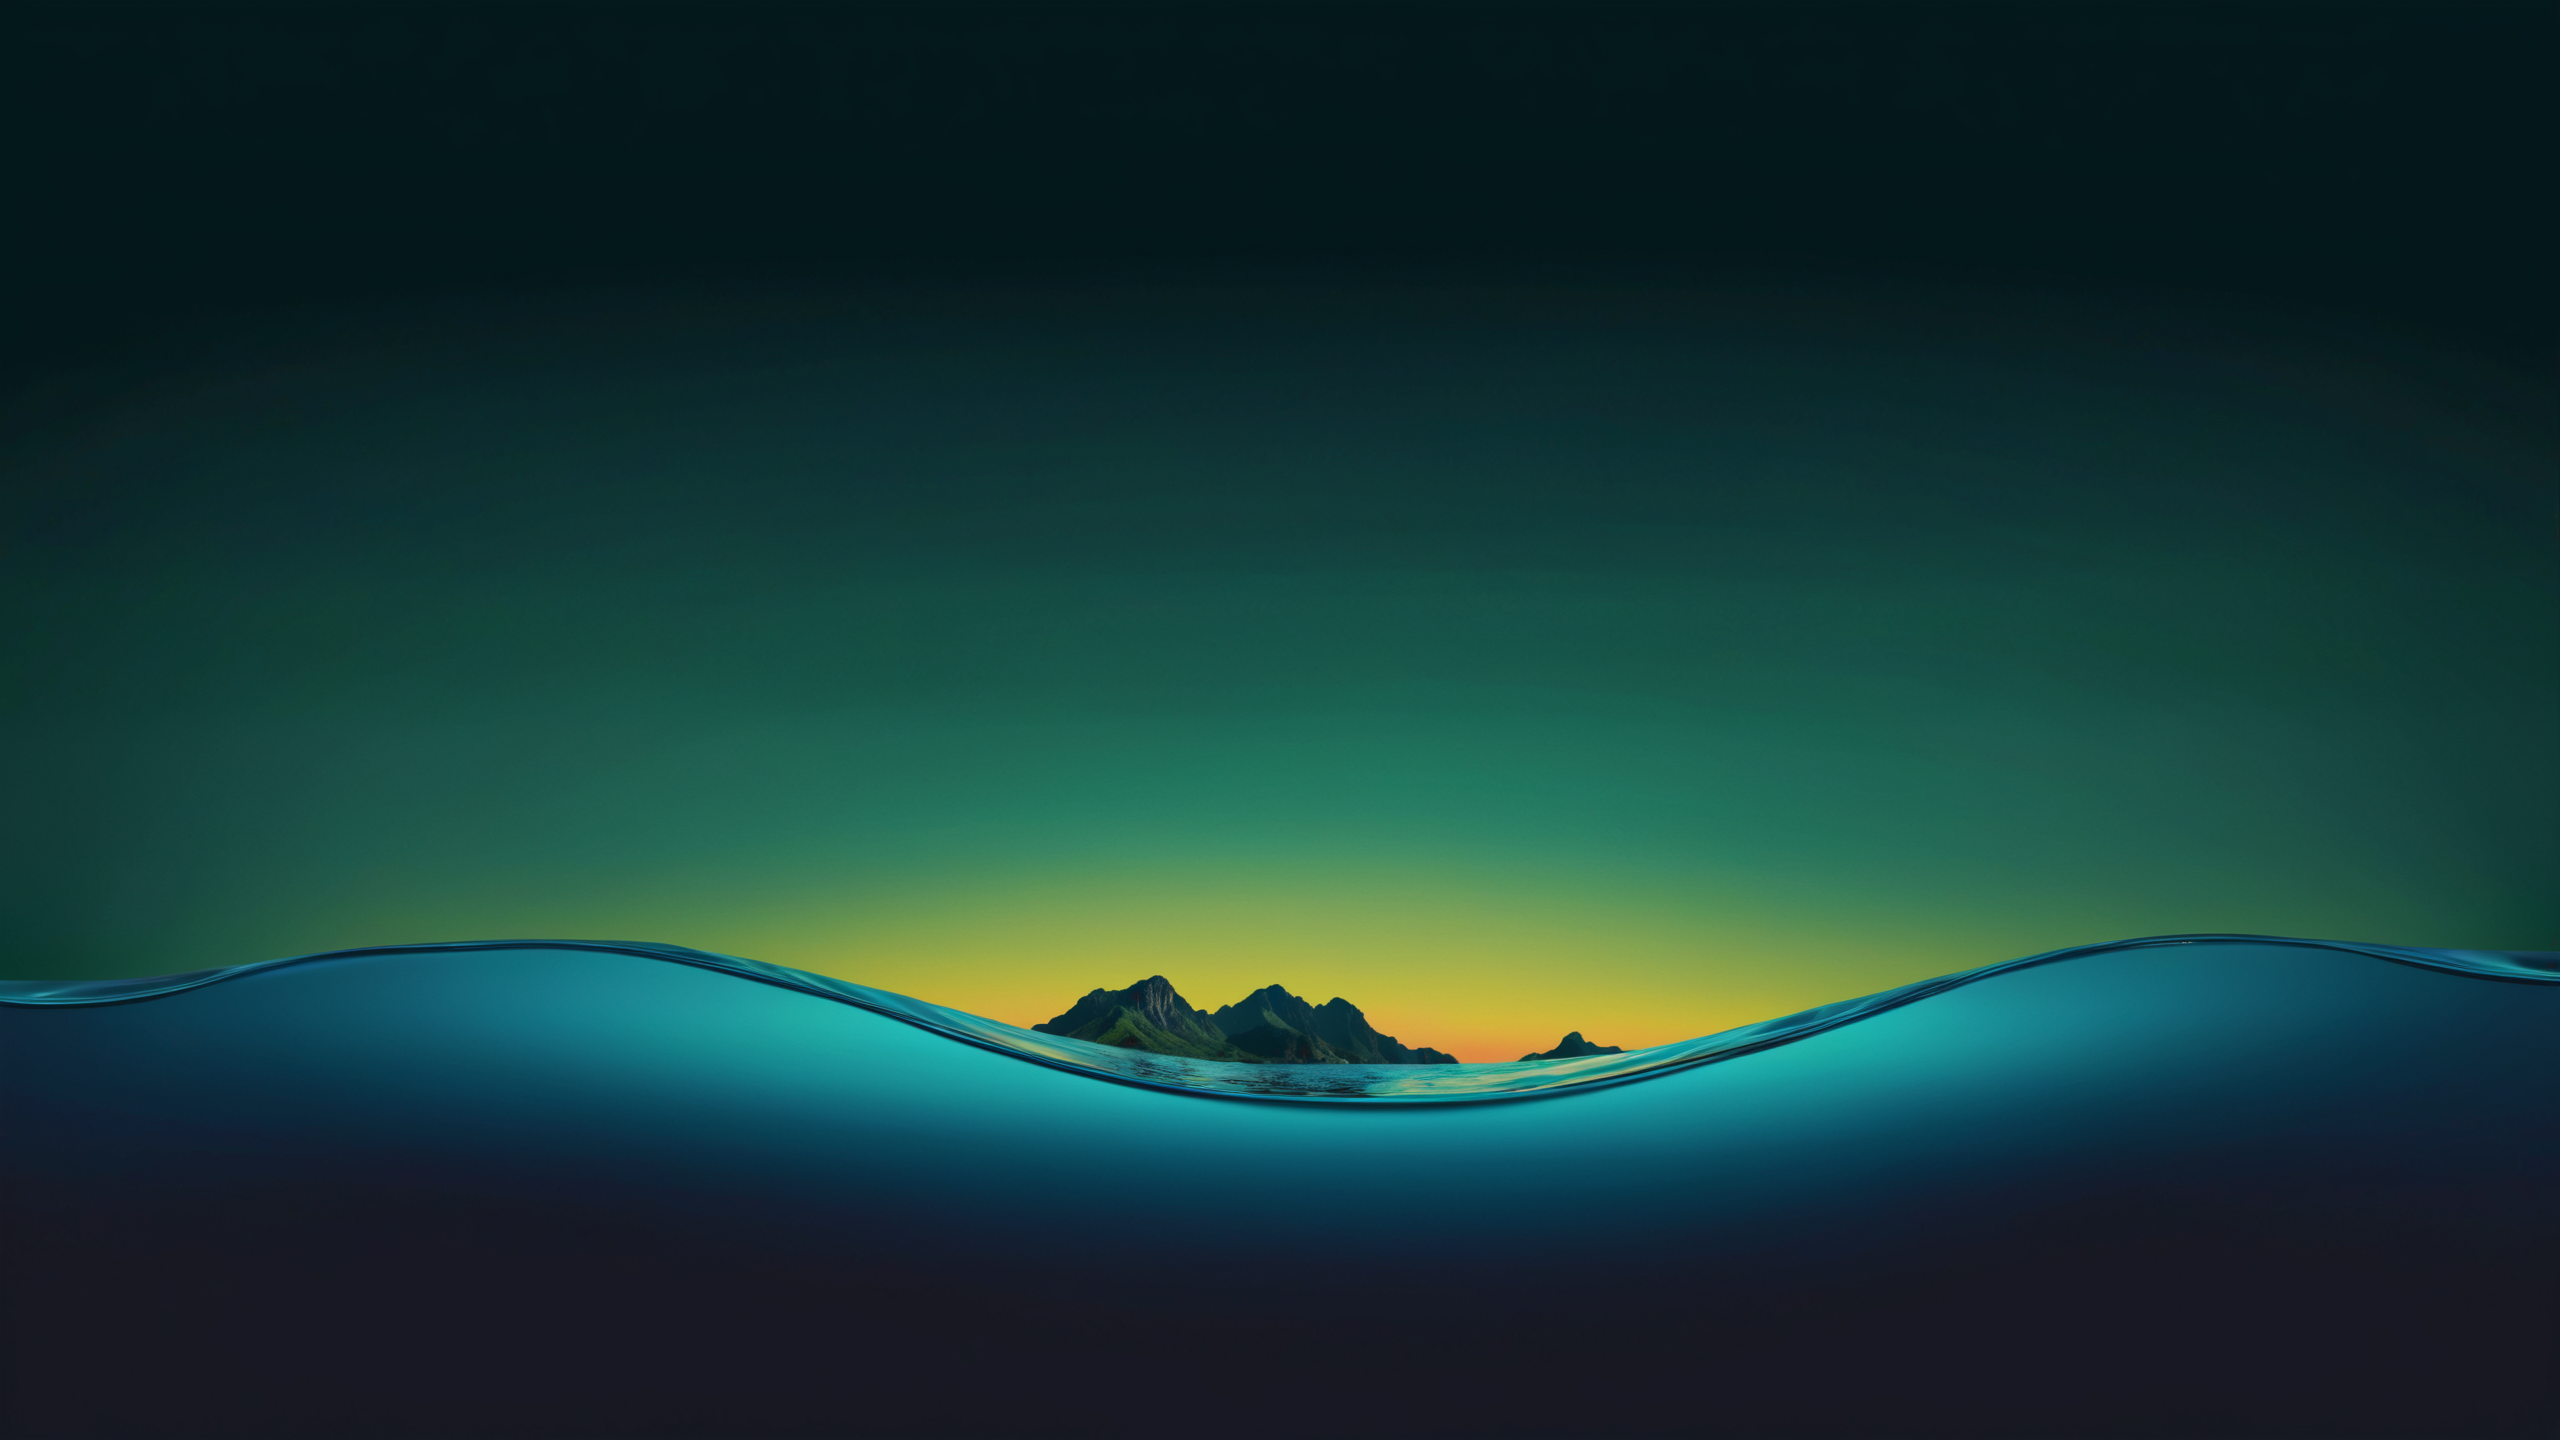
Generation parameters embedded in this image by AUTOMATIC1111 Stable Diffusion web UI or a fork of it (Forge, ...) (PNG 'parameters' text chunk):
abstract, minimalistic, chill, desktop wallpaper, downtempo, clear, dark colors, small centered composition, product shot, plain background, wallpaper art, in the center is an image of a "The Isles of Pandemonium", Masterpiece, vibrant, tiny, product photo, boring, elegant, unique, lush, surreal
Negative prompt: cropped, worst quality, low quality, poorly drawn, low resolution, bright, sunny, light, colorful, (cluttered background:1.3), photograph, realism, photorealism, simple, monochrome, dynamic, action, painting, camera, anime, cartoon, sketch, 3d, render, illustration, moody, night, monochromatic, washed out, 
Steps: 35, Sampler: DPM++ 3M SDE, Schedule type: Karras, CFG scale: 5, Seed: 1268777974, Size: 2560x1440, Model hash: 6df3e10bbc, Model: ClarityXL-v2.3.3.fp16, Hypertile U-Net: True, Hypertile VAE: True, Style Selector Enabled: True, Style Selector Randomize: False, Style Selector Style: base, Version: v1.9.4